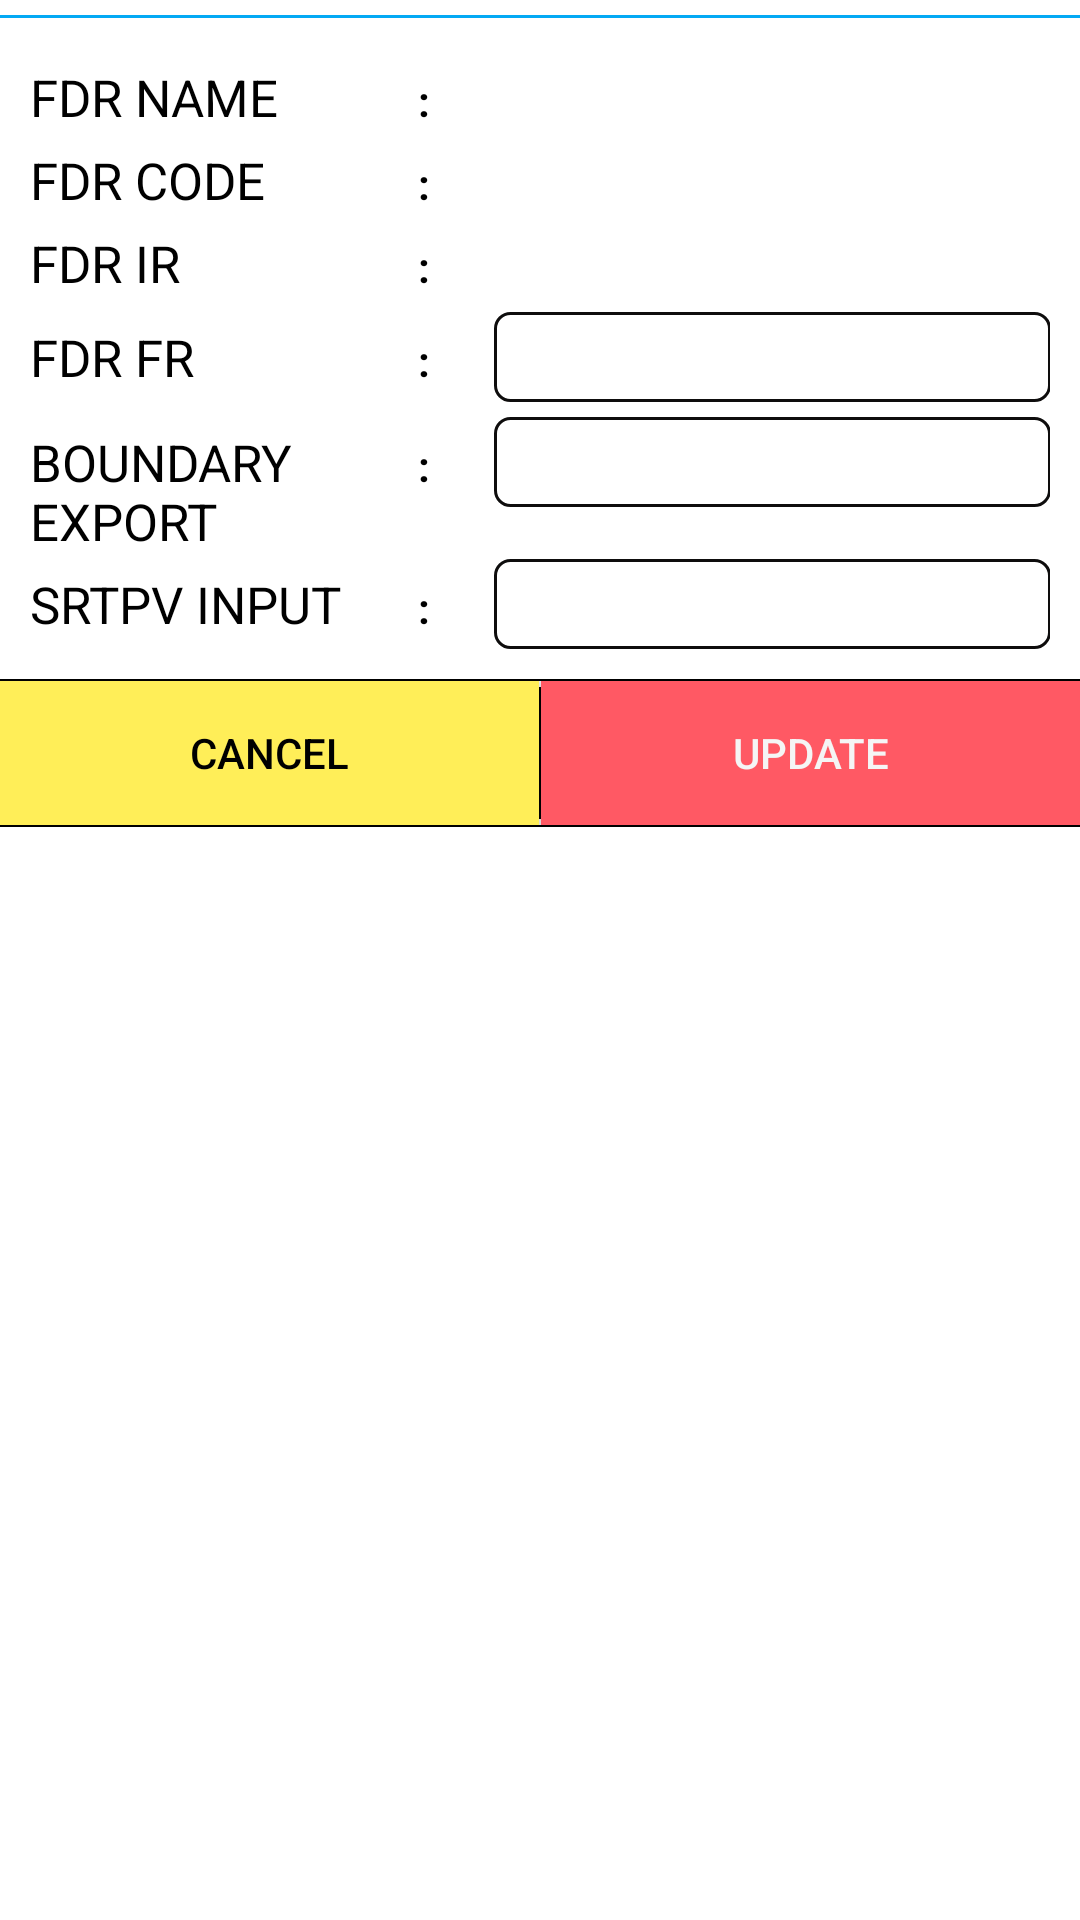

This screen was rendered from an Android layout file. Write that file and the resources it references.
<!-- AndroidManifest.xml: fallback theme Theme.MaterialComponents.DayNight.NoActionBar -->
<!-- res/layout/feeder_details_update_layout.xml -->
<?xml version="1.0" encoding="utf-8"?>
<LinearLayout xmlns:android="http://schemas.android.com/apk/res/android"
    xmlns:tools="http://schemas.android.com/tools"
    android:layout_width="match_parent"
    android:layout_height="wrap_content"
    android:orientation="vertical">

    <View
        android:layout_width="match_parent"
        android:layout_height="1dp"
        android:layout_marginTop="5dp"
        android:background="@color/colorPrimary" />

    <LinearLayout
        android:layout_width="match_parent"
        android:layout_height="wrap_content"
       android:layout_margin="@dimen/dp10"
        android:orientation="vertical">

        <LinearLayout
            android:layout_width="match_parent"
            android:layout_height="wrap_content"
            android:layout_marginTop="5dp">

            <TextView
                android:layout_width="match_parent"
                android:layout_height="wrap_content"
                android:layout_weight="1.5"
                android:text="FDR NAME"
                android:textColor="@color/black"
                android:textSize="17sp"
                tools:ignore="HardcodedText" />

            <TextView
                android:layout_width="match_parent"
                android:layout_height="wrap_content"
                android:layout_weight="1.9"
                android:gravity="center"
                android:text="@string/semi_colon"
                android:textColor="@color/black"
                android:textStyle="bold" />

            <TextView
                android:id="@+id/txt_fdr_name"
                android:layout_width="match_parent"
                android:layout_height="wrap_content"
                android:layout_weight="1"
                android:gravity="center"
                android:textColor="@color/black"
                android:textSize="17sp" />
        </LinearLayout>

        <LinearLayout
            android:layout_width="match_parent"
            android:layout_height="wrap_content"
            android:layout_marginTop="5dp">

            <TextView
                android:layout_width="match_parent"
                android:layout_height="wrap_content"
                android:layout_weight="1.5"
                android:text="FDR CODE"
                android:textColor="@color/black"
                android:textSize="17sp"
                tools:ignore="HardcodedText" />

            <TextView
                android:layout_width="match_parent"
                android:layout_height="wrap_content"
                android:layout_weight="1.9"
                android:gravity="center"
                android:text="@string/semi_colon"
                android:textColor="@color/black"
                android:textStyle="bold" />

            <TextView
                android:id="@+id/txt_fdr_code"
                android:layout_width="match_parent"
                android:layout_height="wrap_content"
                android:layout_weight="1"
                android:gravity="center"
                android:textColor="@color/black"
                android:textSize="17sp" />
        </LinearLayout>

        <LinearLayout
            android:layout_width="match_parent"
            android:layout_height="wrap_content"
            android:layout_marginTop="5dp">

            <TextView
                android:layout_width="match_parent"
                android:layout_height="wrap_content"
                android:layout_weight="1.5"
                android:text="FDR IR"
                android:textColor="@color/black"
                android:textSize="17sp"
                tools:ignore="HardcodedText" />

            <TextView
                android:layout_width="match_parent"
                android:layout_height="wrap_content"
                android:layout_weight="1.9"
                android:gravity="center"
                android:text="@string/semi_colon"
                android:textColor="@color/black"
                android:textStyle="bold" />

            <TextView
                android:id="@+id/txt_fdr_ir"
                android:layout_width="match_parent"
                android:layout_height="wrap_content"
                android:layout_weight="1"
                android:gravity="center"
                android:textColor="@color/black"
                android:textSize="17sp" />
        </LinearLayout>

        <LinearLayout
            android:layout_width="match_parent"
            android:layout_height="wrap_content"
            android:layout_marginTop="5dp">

            <TextView
                android:layout_width="match_parent"
                android:layout_height="wrap_content"
                android:layout_weight="1.5"
                android:text="FDR FR"
                android:textColor="@color/black"
                android:textSize="17sp"
                tools:ignore="HardcodedText" />

            <TextView
                android:layout_width="match_parent"
                android:layout_height="wrap_content"
                android:layout_weight="1.9"
                android:gravity="center"
                android:text="@string/semi_colon"
                android:textColor="@color/black"
                android:textStyle="bold" />

            <EditText
                android:id="@+id/edit_current_reading"
                android:layout_width="match_parent"
                android:layout_height="@dimen/dp30"
                android:layout_weight="1"
                android:background="@drawable/spinner_bg"
                android:inputType="numberDecimal"
                android:maxLines="1"
                android:gravity="center"
                android:singleLine="true"
                android:textColor="@color/black"
                android:textSize="17sp" />
        </LinearLayout>

        <LinearLayout
            android:layout_width="match_parent"
            android:layout_height="wrap_content"
            android:layout_marginTop="5dp">

            <TextView
                android:layout_width="match_parent"
                android:layout_height="wrap_content"
                android:layout_weight="1.5"
                android:text="BOUNDARY EXPORT"
                android:textColor="@color/black"
                android:textSize="17sp"
                tools:ignore="HardcodedText" />

            <TextView
                android:layout_width="match_parent"
                android:layout_height="wrap_content"
                android:layout_weight="1.9"
                android:gravity="center"
                android:text="@string/semi_colon"
                android:textColor="@color/black"
                android:textStyle="bold" />

            <EditText
                android:id="@+id/edit_boundary_export"
                android:layout_width="match_parent"
                android:layout_height="@dimen/dp30"
                android:layout_weight="1"
                android:background="@drawable/spinner_bg"
                android:inputType="numberDecimal"
                android:maxLines="1"
                android:gravity="center"
                android:singleLine="true"
                android:textColor="@color/black"
                android:textSize="17sp" />
        </LinearLayout>

        <LinearLayout
            android:layout_width="match_parent"
            android:layout_height="wrap_content"
            android:layout_marginTop="5dp">

            <TextView
                android:layout_width="match_parent"
                android:layout_height="wrap_content"
                android:layout_weight="1.5"
                android:text="SRTPV INPUT"
                android:textColor="@color/black"
                android:textSize="17sp"
                tools:ignore="HardcodedText" />

            <TextView
                android:layout_width="match_parent"
                android:layout_height="wrap_content"
                android:layout_weight="1.9"
                android:gravity="center"
                android:text="@string/semi_colon"
                android:textColor="@color/black"
                android:textStyle="bold" />

            <EditText
                android:id="@+id/edit_srtpv_input"
                android:layout_width="match_parent"
                android:layout_height="@dimen/dp30"
                android:layout_weight="1"
                android:background="@drawable/spinner_bg"
                android:inputType="numberDecimal"
                android:maxLines="1"
                android:singleLine="true"
                android:gravity="center"
                android:textColor="@color/black"
                android:textSize="17sp" />
        </LinearLayout>
    </LinearLayout>
    <include layout="@layout/button_layout" />
</LinearLayout>
<!-- res/layout/button_layout.xml (included above) -->
<?xml version="1.0" encoding="utf-8"?>
<LinearLayout xmlns:android="http://schemas.android.com/apk/res/android"
    xmlns:tools="http://schemas.android.com/tools"
    android:layout_width="match_parent"
    android:layout_height="match_parent"
    android:orientation="vertical">

    <View
        android:layout_width="match_parent"
        android:layout_height="0.5dp"
        android:background="@color/black"/>

    <LinearLayout
        android:layout_width="match_parent"
        android:layout_height="wrap_content"
        android:orientation="horizontal">

        <Button
            android:id="@+id/dialog_negative_btn"
            style="@style/Widget.AppCompat.Button.Colored"
            android:layout_width="match_parent"
            android:layout_height="wrap_content"
            android:layout_weight="1"
            android:textColor="@color/black"
            android:background="@color/yellow2"
            android:text="Cancel"
            tools:ignore="HardcodedText" />

        <View
            android:layout_width="0.5dp"
            android:layout_height="match_parent"
            android:layout_marginTop="2dp"
            android:layout_marginBottom="2dp"
            android:background="@color/black"/>

        <Button
            android:id="@+id/dialog_positive_btn"
            style="@style/Widget.AppCompat.Button.Small"
            android:layout_width="match_parent"
            android:layout_height="wrap_content"
            android:layout_weight="1"
            android:textColor="@color/white"
            android:background="@color/fieryRose"
            android:text="Update"
            tools:ignore="HardcodedText" />
    </LinearLayout>

    <View
        android:layout_width="match_parent"
        android:layout_height="0.5dp"
        android:background="@color/black"/>

</LinearLayout>
<!-- resources referenced by this layout -->
<resources>
  <color name="black">#000000</color>
  <color name="colorPrimary">#03A9F4</color>
  <color name="fieryRose">#FF5964</color>
  <color name="white">#F5F5F5</color>
  <color name="yellow2">#FFEE58</color>
  <dimen name="dp10">10dp</dimen>
  <dimen name="dp30">30dp</dimen>
  <!-- drawable spinner_bg (drawable) -->
  <?xml version="1.0" encoding="utf-8"?>
  <shape xmlns:android="http://schemas.android.com/apk/res/android"
      android:shape="rectangle">
      <stroke android:color="#0E0D0D" android:width="1dp" />
      <corners android:radius="5dp"/>
  </shape>
  <string name="semi_colon">:</string>
</resources>
